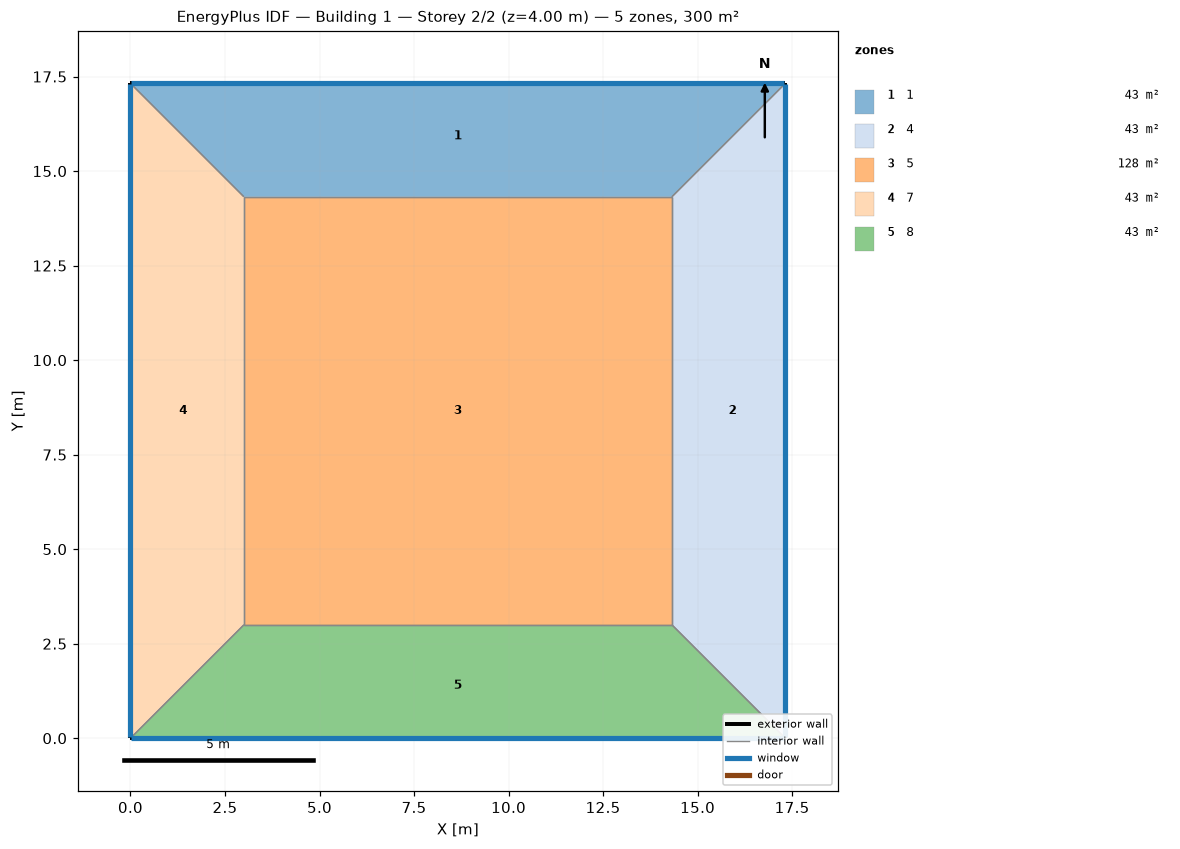
=== STOREY PLAN SPEC (per zone: floor XY polygon, exterior-wall plan segments, windows/doors) ===
zone 1: 1  (43.0 m²)
  floor: (0.00, 17.32) (17.32, 17.32) (14.32, 14.32) (3.00, 14.32)
  exterior wall: (17.32, 17.32) – (0.00, 17.32)  [17.3 m]
    window: (17.30, 17.32) – (0.03, 17.32)  [23.6 m²]
  interior walls: 3
zone 2: 4  (43.0 m²)
  floor: (17.32, 17.32) (17.32, 0.00) (14.32, 3.00) (14.32, 14.32)
  exterior wall: (17.32, 0.00) – (17.32, 17.32)  [17.3 m]
    window: (17.32, 0.03) – (17.32, 17.30)  [23.6 m²]
  interior walls: 3
zone 3: 5  (128.2 m²)
  floor: (3.00, 3.00) (3.00, 14.32) (14.32, 14.32) (14.32, 3.00)
  interior walls: 4
zone 4: 7  (43.0 m²)
  floor: (0.00, 0.00) (0.00, 17.32) (3.00, 14.32) (3.00, 3.00)
  exterior wall: (0.00, 17.32) – (0.00, 0.00)  [17.3 m]
    window: (0.00, 17.30) – (0.00, 0.03)  [23.6 m²]
  interior walls: 3
zone 5: 8  (43.0 m²)
  floor: (17.32, 0.00) (0.00, 0.00) (3.00, 3.00) (14.32, 3.00)
  exterior wall: (0.00, 0.00) – (17.32, 0.00)  [17.3 m]
    window: (0.03, 0.00) – (17.30, 0.00)  [23.6 m²]
  interior walls: 3

=== DERIVED (storey summary) ===
Building: Building 1
Storey: 2 of 2  (floor level z = 4.00 m)
Storey gross floor area: 300.0 m²
Zones on this storey: 5
  - 1: floor 43.0 m²; exterior wall 17.3 m (69.3 m²); 1 window(s) 23.6 m²; WWR 34.0%
  - 4: floor 43.0 m²; exterior wall 17.3 m (69.3 m²); 1 window(s) 23.6 m²; WWR 34.0%
  - 5: floor 128.2 m²
  - 7: floor 43.0 m²; exterior wall 17.3 m (69.3 m²); 1 window(s) 23.6 m²; WWR 34.0%
  - 8: floor 43.0 m²; exterior wall 17.3 m (69.3 m²); 1 window(s) 23.6 m²; WWR 34.0%
Zone adjacency (shared interzone walls):
  - 1 ↔ 4
  - 1 ↔ 5
  - 1 ↔ 7
  - 4 ↔ 5
  - 4 ↔ 8
  - 5 ↔ 7
  - 5 ↔ 8
  - 7 ↔ 8